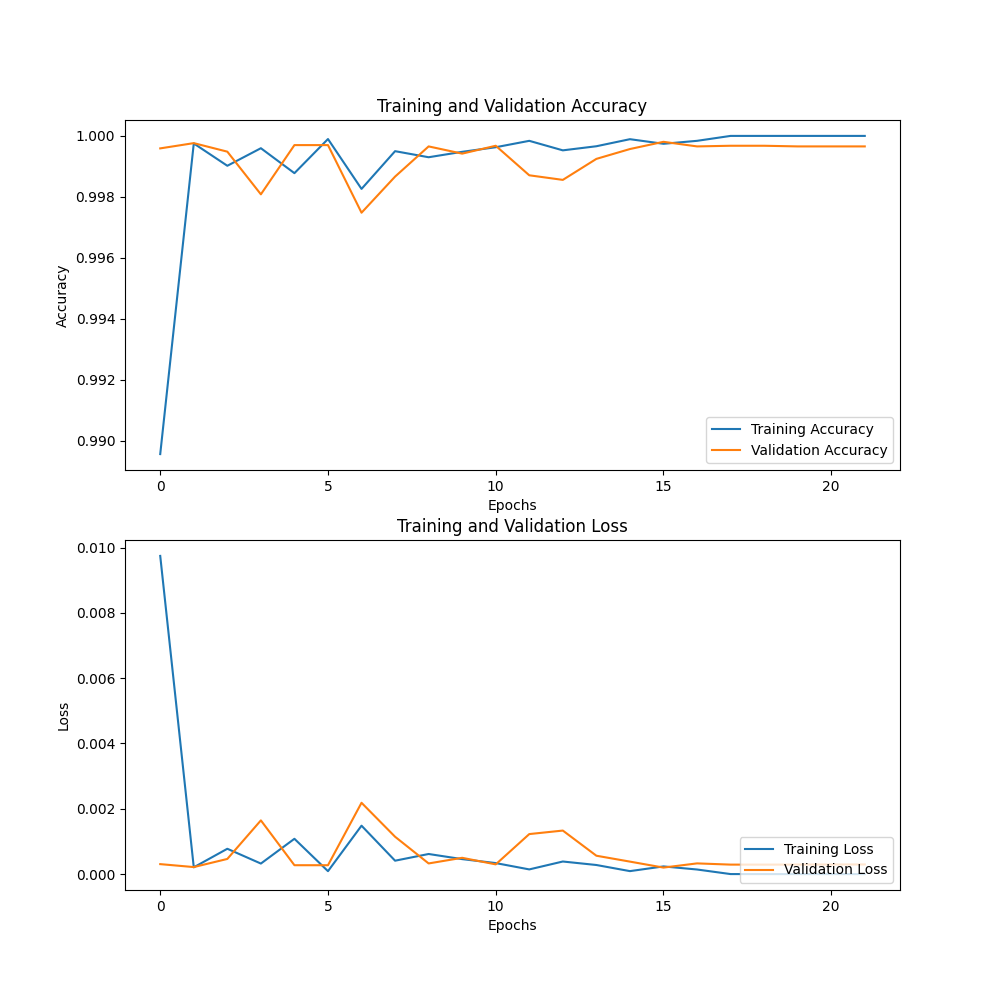

The file beside this chart, header and first rows:
0.009742761, 0.9895673, 0.00030511964, 0.99959105
0.0002074, 0.9998, 0.0002149, 0.9998
0.0007755, 0.999, 0.000464, 0.9995
0.0003224, 0.9996, 0.001645, 0.9981
0.001081, 0.9988, 0.0002718, 0.9997
8.930577e-05, 0.9999, 0.0002713, 0.9997
0.001482, 0.9983, 0.002183, 0.9975
0.0004101, 0.9995, 0.001144, 0.9987
0.0006154, 0.9993, 0.0003261, 0.9997
0.0004583, 0.9995, 0.0004984, 0.9994
0.0003373, 0.9996, 0.0002975, 0.9997
0.0001433, 0.9998, 0.001225, 0.9987
0.0003852, 0.9995, 0.001333, 0.9986
0.0002783, 0.9997, 0.0005625, 0.9992
9.085009e-05, 0.9999, 0.0003821, 0.9996
0.000235, 0.9997, 0.0001991, 0.9998
0.0001407, 0.9998, 0.0003277, 0.9997
4.988639e-07, 1.0, 0.0002902, 0.9997
3.5477524e-12, 1.0, 0.0002899, 0.9997
2.0765403e-12, 1.0, 0.0002918, 0.9997
1.1600517e-12, 1.0, 0.0002933, 0.9997
6.303879e-13, 1.0, 0.0002956, 0.9997
